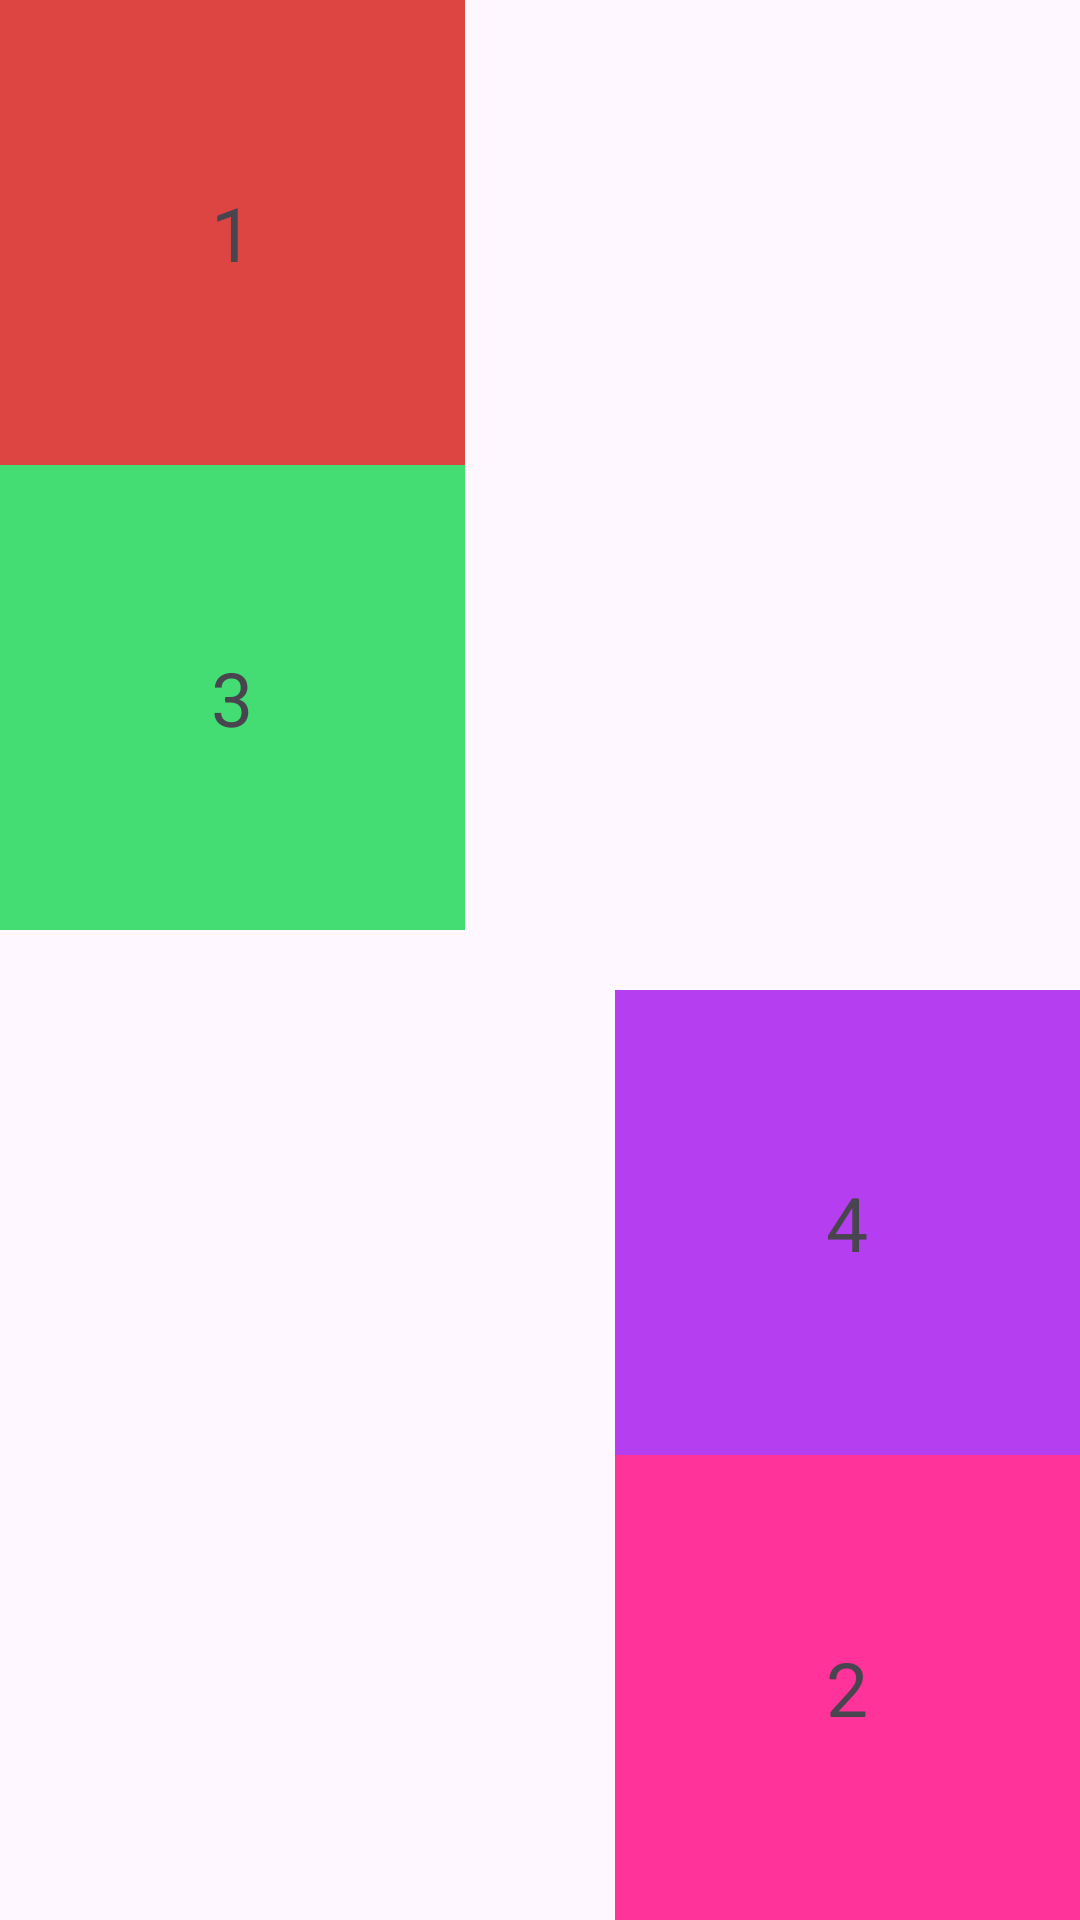

Write the Android layout XML for this screen, with the resource values it uses.
<!-- AndroidManifest.xml: application theme Theme.BTBuoi4 -->
<!-- res/layout/relativelayout.xml -->
<?xml version="1.0" encoding="utf-8"?>
<RelativeLayout xmlns:android="http://schemas.android.com/apk/res/android"
    android:layout_width="match_parent"
    android:layout_height="match_parent">
    <TextView
        android:id="@+id/box_2"
        android:layout_width="155dp"
        android:layout_height="155dp"
        android:background="#DD4543"
        android:text="1"
        android:textSize="25sp"
        android:gravity="center"
        />

    <TextView
        android:layout_width="155dp"
        android:layout_height="155dp"
        android:background="#43DD74"
        android:layout_below="@+id/box_2"
        android:text="3"
        android:textSize="25sp"
        android:gravity="center"
        />

    <TextView
        android:id="@+id/box_3"
        android:layout_width="155dp"
        android:layout_height="155dp"
        android:text="2"
        android:background="#FF39"
        android:textSize="25sp"
        android:layout_alignParentEnd="true"
        android:layout_alignParentBottom="true"
        android:gravity="center"
        />

    <TextView
        android:layout_width="155dp"
        android:layout_height="155dp"
        android:text="4"
        android:textSize="25sp"
        android:gravity="center"
        android:layout_above="@+id/box_3"
        android:layout_alignEnd="@+id/box_3"
        android:background="#DA2E"
        />

</RelativeLayout>
<!-- resources referenced by this layout -->
<resources>
  <style name="Theme.BTBuoi4" parent="Base.Theme.BTBuoi4" />
  <style name="Base.Theme.BTBuoi4" parent="Theme.Material3.DayNight.NoActionBar">
          
          
      </style>
</resources>
